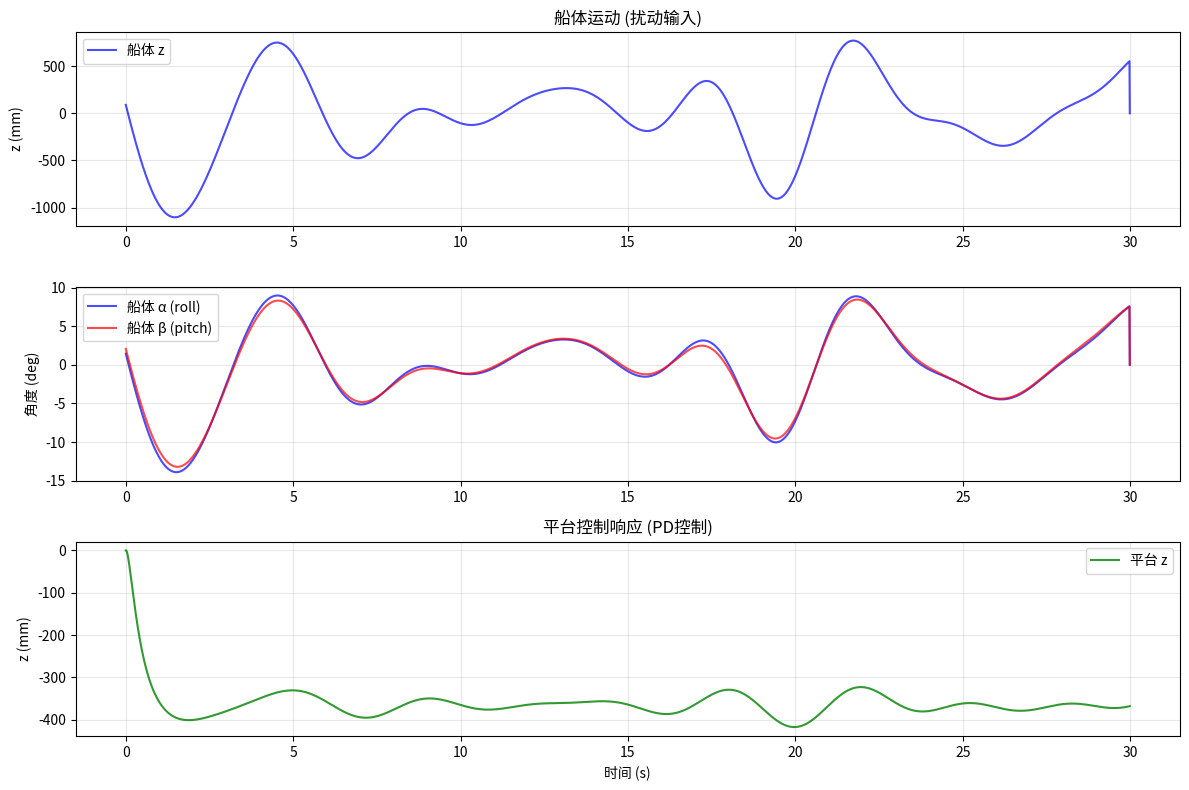

Source code (Python): (Note: this script raises an exception after producing the figure.)
"""
船载Stewart平台完整动力学模型（含扰动）
基于文档: dynamics_with_perturbation_complete.md

核心公式: M(q_u)*qdd_c + C(q_u, qd_u)*qd_c + G = tau_u - M*qdd_s - C*qd_s

作者: 二狗 🐕
日期: 2026-03-08
"""

import numpy as np
from typing import Tuple, Dict
import matplotlib.pyplot as plt


class PlatformDynamicsWithPerturbation:
    """
    带扰动的船载稳定平台动力学模型
    
    状态变量:
    - q_c: 平台控制量 [z_c, alpha_c, beta_c]
    - qd_c: 平台控制速度
    - q_s: 船体运动 [z_s, alpha_s, beta_s] (扰动输入)
    """
    
    def __init__(self,
                 m_platform: float = 347.54,
                 Ixx: float = 60.64,
                 Iyy: float = 115.4,
                 Izz: float = 80.0,
                 m_rods: float = 25.0,  # 杆件质量 (上9kg + 下16kg)
                 g: float = 9.81,
                 dt: float = 0.01):
        """初始化模型参数"""
        
        self.m_platform = m_platform
        self.m_rods = m_rods
        self.m_total = m_platform + m_rods  # 总质量
        self.Ixx = Ixx
        self.Iyy = Iyy
        self.Izz = Izz
        self.g = g
        self.dt = dt
        
    def compute_M(self, q_u: np.ndarray) -> np.ndarray:
        """
        计算质量矩阵 M(q_u)
        
        M(q_u) = [[m_total, 0, 0],
                  [0, Ixx, 0],
                  [0, 0, I_eq]]
        其中 I_eq = Iyy*cos²(α) + Izz*sin²(α)
        """
        alpha = q_u[1]
        ca = np.cos(alpha)
        sa = np.sin(alpha)
        
        I_eq = self.Iyy * ca**2 + self.Izz * sa**2
        
        M = np.array([
            [self.m_total, 0, 0],
            [0, self.Ixx, 0],
            [0, 0, I_eq]
        ])
        
        return M
    
    def compute_C(self, q_u: np.ndarray, qd_u: np.ndarray) -> np.ndarray:
        """
        计算科里奥利矩阵 C(q_u, qd_u)
        
        C = [[0, 0, 0],
             [0, 0, -K*dq_beta],
             [0, K*dq_beta, K*dq_alpha]]
        
        其中 K = (Izz - Iyy) * sin(α) * cos(α)
        """
        alpha = q_u[1]
        dalpha = qd_u[1]
        dbeta = qd_u[2]
        
        K = (self.Izz - self.Iyy) * np.sin(alpha) * np.cos(alpha)
        
        C = np.array([
            [0, 0, 0],
            [0, 0, -K * dbeta],
            [0, K * dbeta, K * dalpha]
        ])
        
        return C
    
    def compute_G(self, q_u: np.ndarray) -> np.ndarray:
        """
        计算重力向量 G(q_u)
        
        G = [m_total*g, 0, 0]^T
        """
        return np.array([self.m_total * self.g, 0.0, 0.0])
    
    def compute_perturbation(self, q_s: np.ndarray, qd_s: np.ndarray, 
                            q_u: np.ndarray) -> np.ndarray:
        """
        计算扰动项 τ_dist = -M*qdd_s - C*qd_s
        
        扰动来自船体运动，通过惯性力和科里奥利力影响平台
        """
        # 这里简化处理：假设 qd_s 是已知的
        # 实际实现中需要从船体运动生成器获取
        M = self.compute_M(q_u)
        
        # 简化：假设加速度已知（或从速度差分得到）
        # τ_dist ≈ -M * qdd_s（忽略科里奥利项的简化）
        qdd_s = np.zeros(3)  # 需要从外部输入
        
        # 完整扰动项（需要外部提供 qdd_s）
        return -M @ qdd_s  # 简化版本
    
    def compute_qdd_c(self, q_c: np.ndarray, qd_c: np.ndarray,
                      tau_u: np.ndarray,
                      q_s: np.ndarray, qd_s: np.ndarray, 
                      qdd_s: np.ndarray) -> np.ndarray:
        """
        核心：求解平台控制加速度 qdd_c
        
        公式: qdd_c = M⁻¹(τ_u - C·qd_u - G) - qdd_s
        
        其中:
        - q_u = q_c + q_s (上平台总位移)
        - qd_u = qd_c + qd_s (上平台总速度)
        """
        # 上平台状态 = 控制量 + 船体运动
        q_u = q_c + q_s
        qd_u = qd_c + qd_s
        
        # 计算 M, C, G
        M = self.compute_M(q_u)
        C = self.compute_C(q_u, qd_u)
        G = self.compute_G(q_u)
        
        # 求解: M*qdd_c = τ_u - C*qd_u - G - M*qdd_s
        # 即: qdd_c = M⁻¹(τ_u - C*qd_u - G - M*qdd_s)
        rhs = tau_u - C @ qd_u - G - M @ qdd_s
        
        try:
            qdd_c = np.linalg.solve(M, rhs)
        except np.linalg.LinAlgError:
            qdd_c = np.linalg.pinv(M) @ rhs
        
        return qdd_c


class ShipMotionGenerator:
    """
    船体运动生成器
    
    基于 RAO（Response Amplitude Operator）和 JONSWAP 谱生成船体运动
    """
    
    def __init__(self, 
                 Hs: float = 2.0,      # 有义波高 (m)
                 Tp: float = 8.0,      # 谱峰周期 (s)
                 gamma: float = 3.3,    # JONSWAP谱峰值因子
                 omega_min: float = 0.3,
                 omega_max: float = 2.0,
                 n_components: int = 50):
        """初始化船体运动参数"""
        
        self.Hs = Hs
        self.Tp = Tp
        self.gamma = gamma
        self.omega_min = omega_min
        self.omega_max = omega_max
        self.n_components = n_components
        
        # 预计算频率和相位
        self._generate_frequencies()
        
    def _generate_frequencies(self):
        """生成频率分量"""
        # 频率范围
        self.omegas = np.linspace(self.omega_min, self.omega_max, 
                                  self.n_components)
        
        # JONSWAP 谱
        omega_p = 2 * np.pi / self.Tp  # 谱峰频率
        
        sigma = np.where(self.omegas <= omega_p, 0.07, 0.09)
        gamma_exp = np.exp(-((self.omegas - omega_p)**2) / 
                          (2 * sigma**2 * omega_p**2))
        S_omega = (self.gamma**gamma_exp * 
                   5.0 * self.Hs**2 / (16 * np.pi * omega_p**4) *
                   self.omegas**(-5) * np.exp(-5.0/4 * (omega_p/self.omegas)**4))
        
        # 波幅 A_k = sqrt(2 * S(ω) * dω)
        domega = self.omegas[1] - self.omegas[0]
        self.amplitudes = np.sqrt(2 * S_omega * domega)
        
        # 随机相位
        np.random.seed(42)  # 固定种子以复现
        self.phases = np.random.uniform(0, 2*np.pi, self.n_components)
        
    def jonswap_spectrum(self, omega: float) -> float:
        """计算 JONSWAP 谱密度"""
        omega_p = 2 * np.pi / self.Tp
        
        if omega <= omega_p:
            sigma = 0.07
        else:
            sigma = 0.09
            
        gamma_exp = self.gamma ** np.exp(-((omega - omega_p)**2) / 
                                          (2 * sigma**2 * omega_p**2))
        
        return (gamma_exp * 5.0 * self.Hs**2 / (16 * np.pi * omega_p**4) *
                omega**(-5) * np.exp(-5.0/4 * (omega_p/omega)**4))
    
    def compute_rao(self, omega: float, dof: str = 'heave') -> float:
        """
        简化 RAO 模型
        
        实际应该从船舶运动数据库读取，这里用简化模型
        dof: 'heave'(z), 'roll'(alpha), 'pitch'(beta)
        """
        # 简化的 RAO 传递函数
        if dof == 'heave':
            # 升沉 RAO: 接近 1
            return 0.8
        elif dof == 'roll':
            # 横摇 RAO: 与频率相关
            return 30.0 * omega / (omega**2 + 0.5)
        elif dof == 'pitch':
            # 俯仰 RAO
            return 25.0 * omega / (omega**2 + 0.3)
        else:
            return 1.0
    
    def generate_ship_motion(self, t: float) -> Tuple[np.ndarray, np.ndarray, np.ndarray]:
        """
        生成船体运动 (位置、速度、加速度)
        
        返回: q_s, qd_s, qdd_s
        """
        # 多频叠加
        q_s = np.zeros(3)
        qd_s = np.zeros(3)
        qdd_s = np.zeros(3)
        
        for i, omega in enumerate(self.omegas):
            A = self.amplitudes[i]
            phi = self.phases[i]
            phase = omega * t + phi
            
            # RAO 传递函数
            rao_z = self.compute_rao(omega, 'heave')
            rao_alpha = self.compute_rao(omega, 'roll')
            rao_beta = self.compute_rao(omega, 'pitch')
            
            # 位置
            q_s[0] += rao_z * A * np.cos(phase)
            q_s[1] += rao_alpha * np.deg2rad(A * 0.5) * np.cos(phase)
            q_s[2] += rao_beta * np.deg2rad(A * 0.5) * np.cos(phase)
            
            # 速度 (导数)
            qd_s[0] += rao_z * A * (-omega) * np.sin(phase)
            qd_s[1] += rao_alpha * np.deg2rad(A * 0.5) * (-omega) * np.sin(phase)
            qd_s[2] += rao_beta * np.deg2rad(A * 0.5) * (-omega) * np.sin(phase)
            
            # 加速度 (二阶导数)
            qdd_s[0] += rao_z * A * (-omega**2) * np.cos(phase)
            qdd_s[1] += rao_alpha * np.deg2rad(A * 0.5) * (-omega**2) * np.cos(phase)
            qdd_s[2] += rao_beta * np.deg2rad(A * 0.5) * (-omega**2) * np.cos(phase)
        
        return q_s, qd_s, qdd_s


def test_dynamics_with_perturbation():
    """测试：带扰动的动力学仿真"""
    
    print("=" * 60)
    print("测试：船载稳定平台动力学（含扰动）")
    print("=" * 60)
    
    # 初始化
    dynamics = PlatformDynamicsWithPerturbation(
        m_platform=347.54,
        Ixx=60.64,
        Iyy=115.4,
        Izz=80.0,
        m_rods=25.0,
        g=9.81,
        dt=0.01
    )
    
    ship = ShipMotionGenerator(Hs=2.0, Tp=8.0)
    
    # 仿真参数
    t_end = 30.0
    dt = 0.01
    n_steps = int(t_end / dt)
    
    # 状态
    t_array = np.zeros(n_steps)
    q_c = np.zeros((n_steps, 3))      # 平台控制量
    qd_c = np.zeros((n_steps, 3))     # 平台控制速度
    q_s = np.zeros((n_steps, 3))      # 船体运动
    qd_s = np.zeros((n_steps, 3))     # 船体速度
    qdd_s = np.zeros((n_steps, 3))   # 船体加速度
    tau_u = np.zeros((n_steps, 3))    # 控制力
    
    # 初始条件
    q_c[0] = np.array([0.0, 0.0, 0.0])
    qd_c[0] = np.array([0.0, 0.0, 0.0])
    
    print(f"\n仿真参数:")
    print(f"  - 时长: {t_end}s")
    print(f"  - 步长: {dt}s")
    print(f"  - 步数: {n_steps}")
    print(f"  - 海况: Hs={ship.Hs}m, Tp={ship.Tp}s")
    
    # 仿真循环
    print("\n正在仿真...")
    for i in range(n_steps - 1):
        t = i * dt
        
        # 获取船体运动
        q_s[i], qd_s[i], qdd_s[i] = ship.generate_ship_motion(t)
        
        # 简单控制器：使用 PD 控制试图跟踪零位（抵消扰动）
        # tau_u = -K_p * q_c - K_d * qd_c (这里简化为零输入测试扰动响应)
        Kp = np.diag([10000, 5000, 5000])
        Kd = np.diag([5000, 2000, 2000])
        tau_u[i] = -Kp @ q_c[i] - Kd @ qd_c[i]
        
        # 计算加速度
        qdd_c = dynamics.compute_qdd_c(
            q_c[i], qd_c[i], tau_u[i],
            q_s[i], qd_s[i], qdd_s[i]
        )
        
        # 积分更新 (Euler方法)
        qd_c[i+1] = qd_c[i] + qdd_c * dt
        q_c[i+1] = q_c[i] + qd_c[i] * dt
        t_array[i+1] = t + dt
        
        if i % 1000 == 0:
            print(f"  进度: {100*i/n_steps:.1f}%")
    
    # 最终状态
    print(f"\n最终状态:")
    print(f"  平台位移 z: {q_c[-1, 0]*1000:.2f} mm")
    print(f"  平台转角 α: {np.rad2deg(q_c[-1, 1]):.3f} deg")
    print(f"  平台转角 β: {np.rad2deg(q_c[-1, 2]):.3f} deg")
    
    # 绘制结果
    fig, axes = plt.subplots(3, 1, figsize=(12, 8))
    
    # 船体运动
    axes[0].plot(t_array, q_s[:, 0] * 1000, 'b-', label='船体 z', alpha=0.7)
    axes[0].set_ylabel('z (mm)')
    axes[0].set_title('船体运动 (扰动输入)')
    axes[0].legend()
    axes[0].grid(True, alpha=0.3)
    
    axes[1].plot(t_array, np.rad2deg(q_s[:, 1]), 'b-', label='船体 α (roll)', alpha=0.7)
    axes[1].plot(t_array, np.rad2deg(q_s[:, 2]), 'r-', label='船体 β (pitch)', alpha=0.7)
    axes[1].set_ylabel('角度 (deg)')
    axes[1].legend()
    axes[1].grid(True, alpha=0.3)
    
    # 平台响应
    axes[2].plot(t_array, q_c[:, 0] * 1000, 'g-', label='平台 z', alpha=0.8)
    axes[2].set_xlabel('时间 (s)')
    axes[2].set_ylabel('z (mm)')
    axes[2].set_title('平台控制响应 (PD控制)')
    axes[2].legend()
    axes[2].grid(True, alpha=0.3)
    
    plt.tight_layout()
    plt.savefig('/home/ubuntu/Documents/mythesis/simulation/common/test_perturbation.png', 
                dpi=150, bbox_inches='tight')
    plt.close()
    
    print(f"\n图片已保存到: simulation/common/test_perturbation.png")
    
    return t_array, q_c, q_s


if __name__ == "__main__":
    test_dynamics_with_perturbation()
